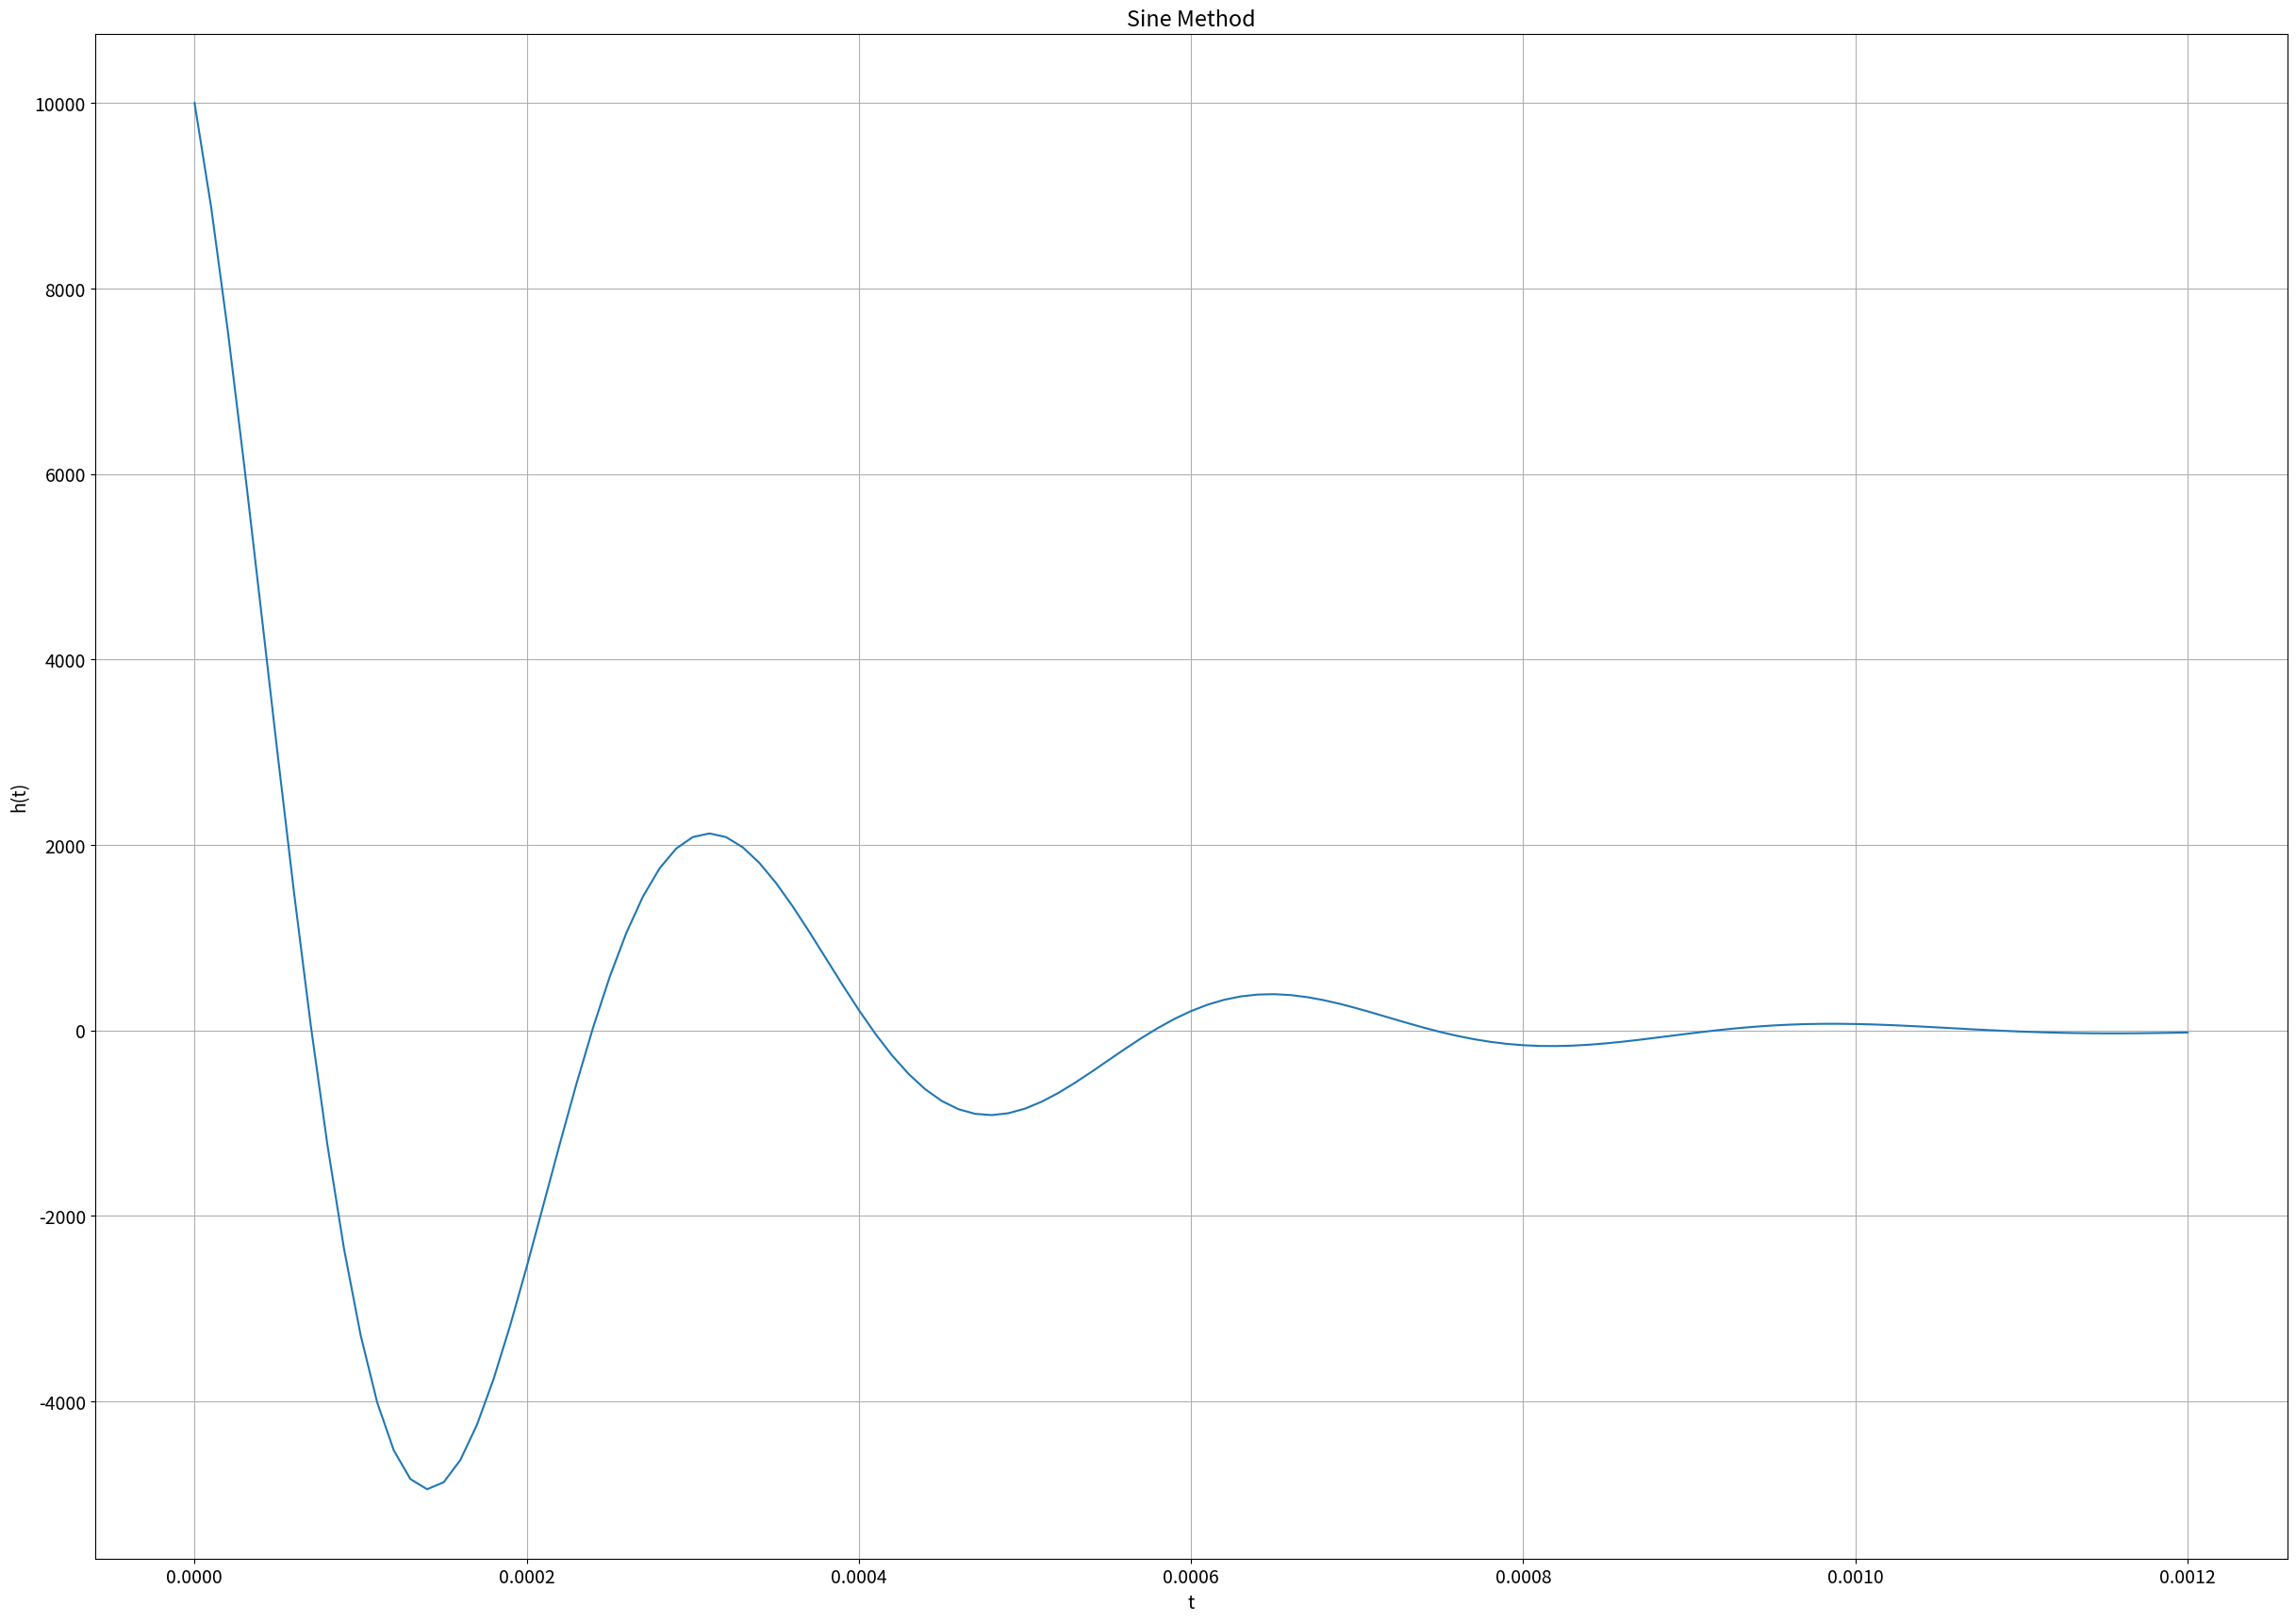
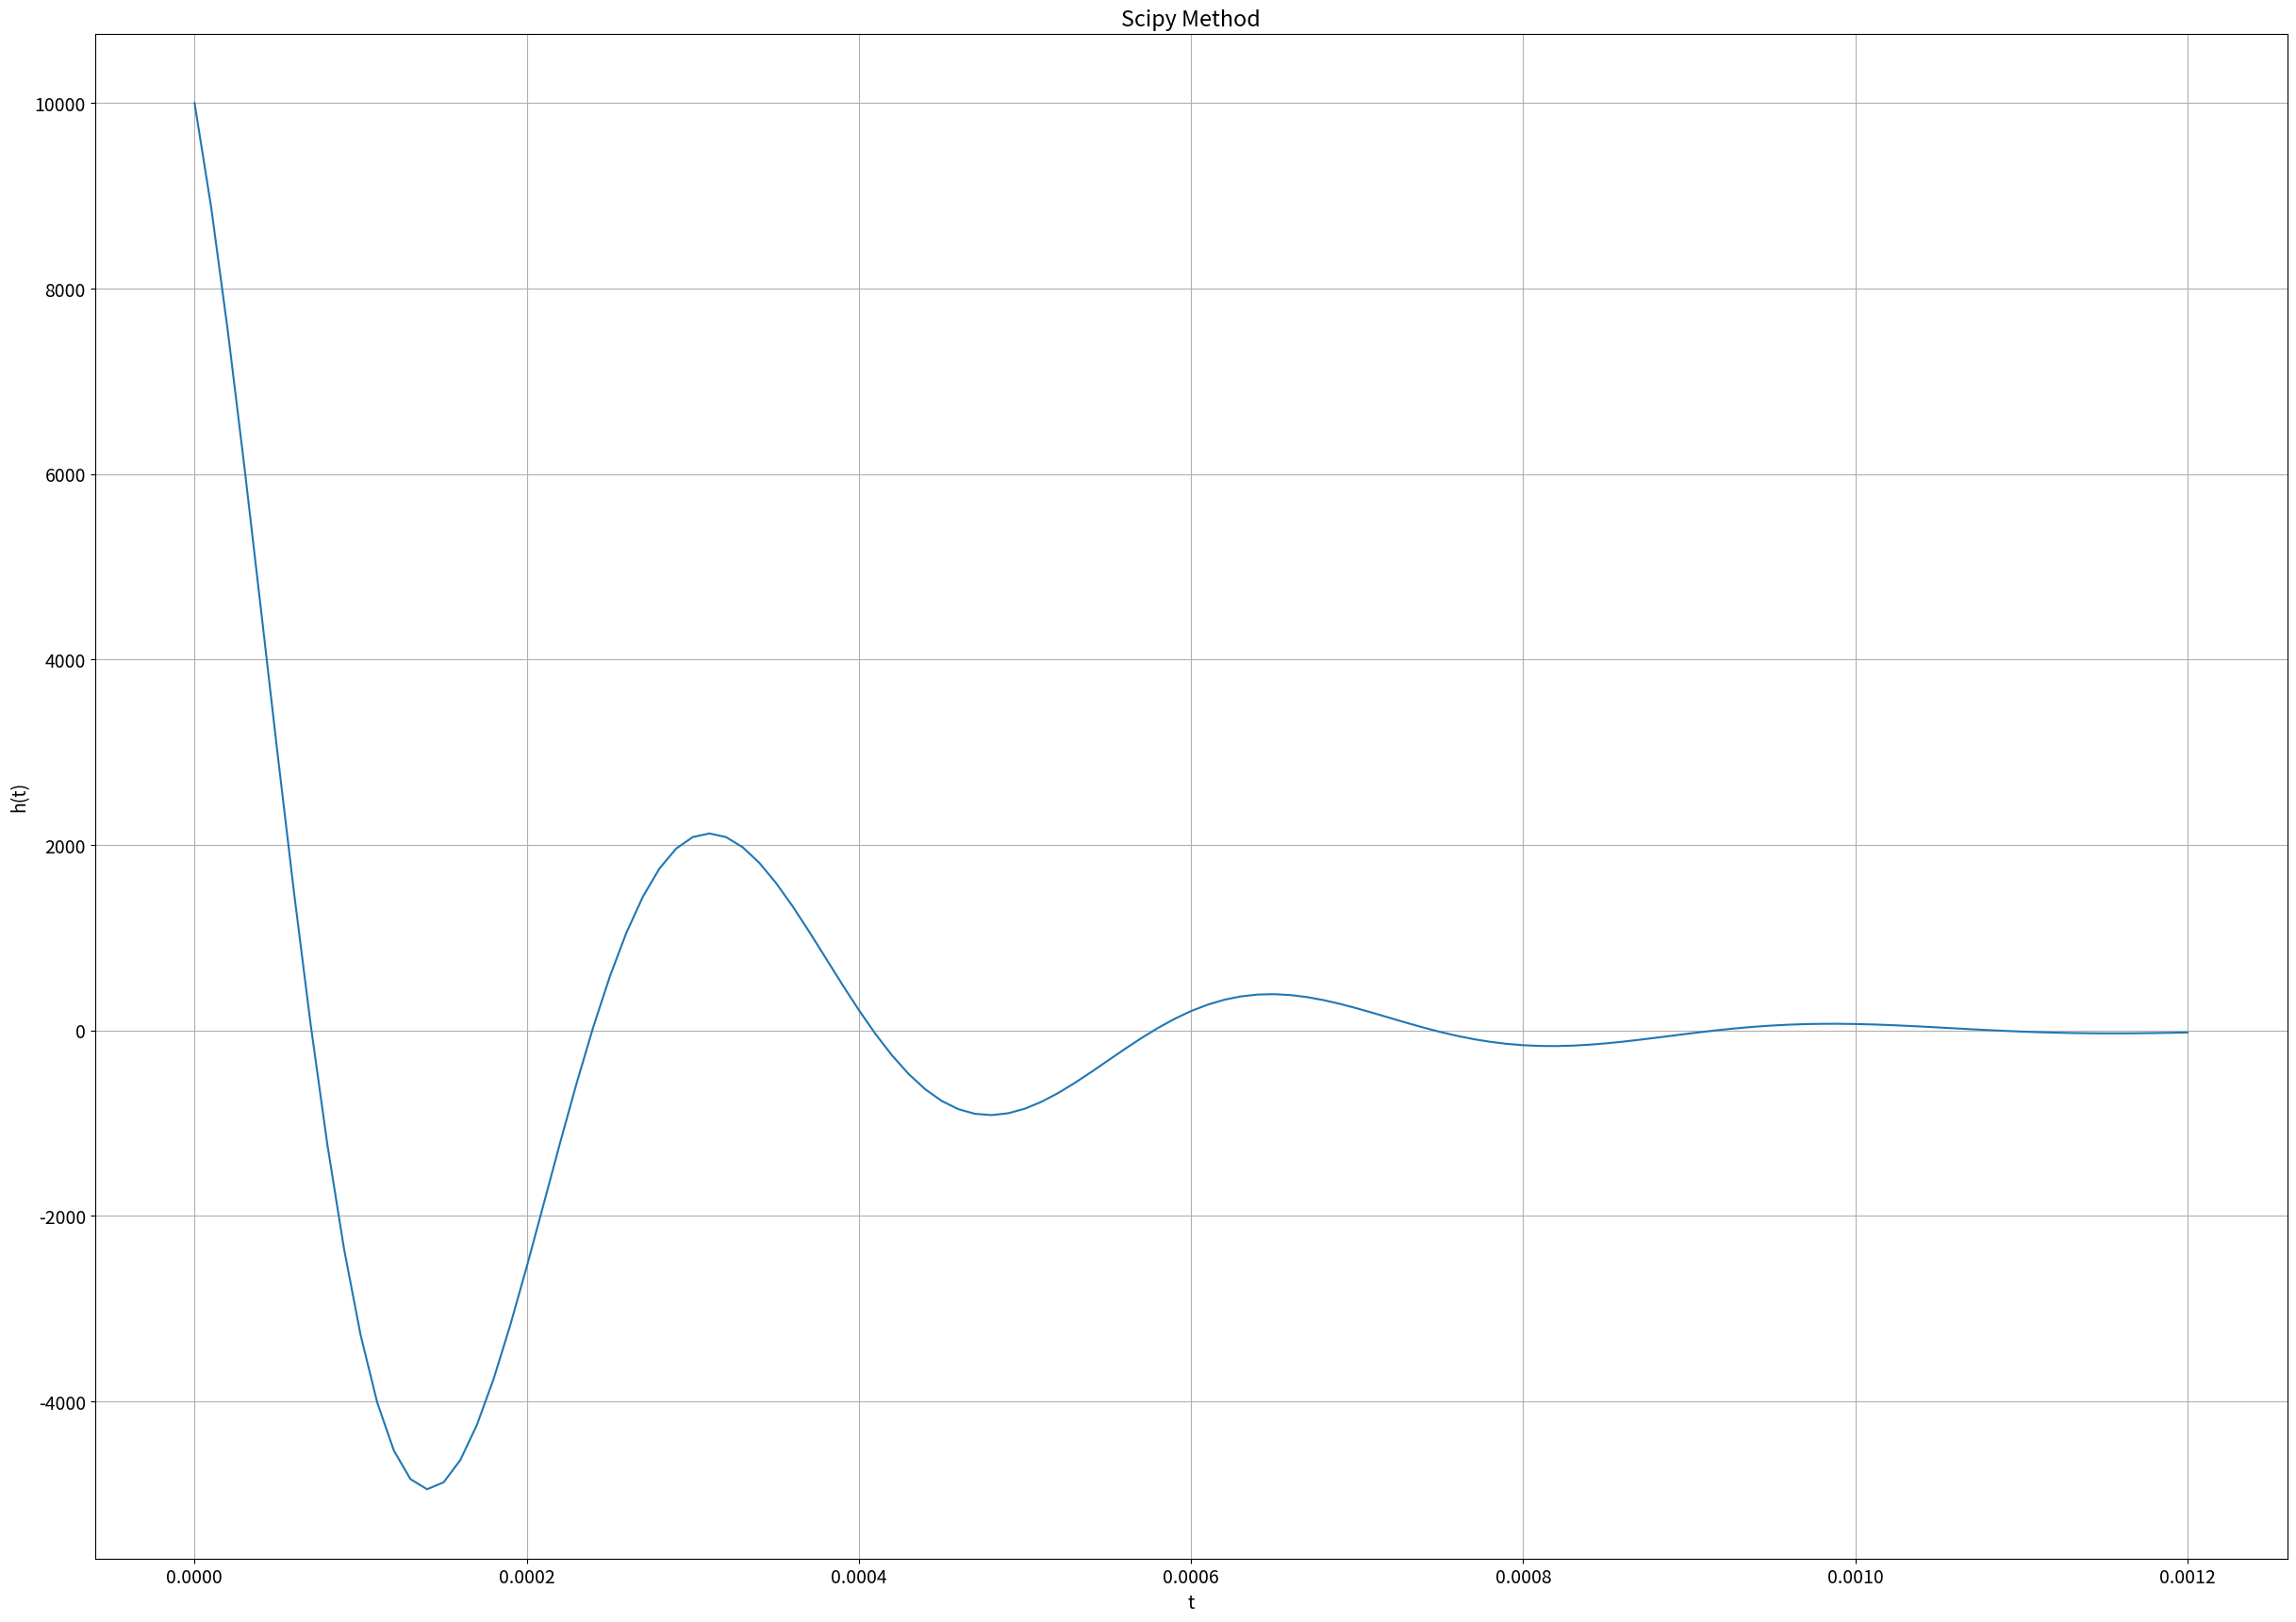
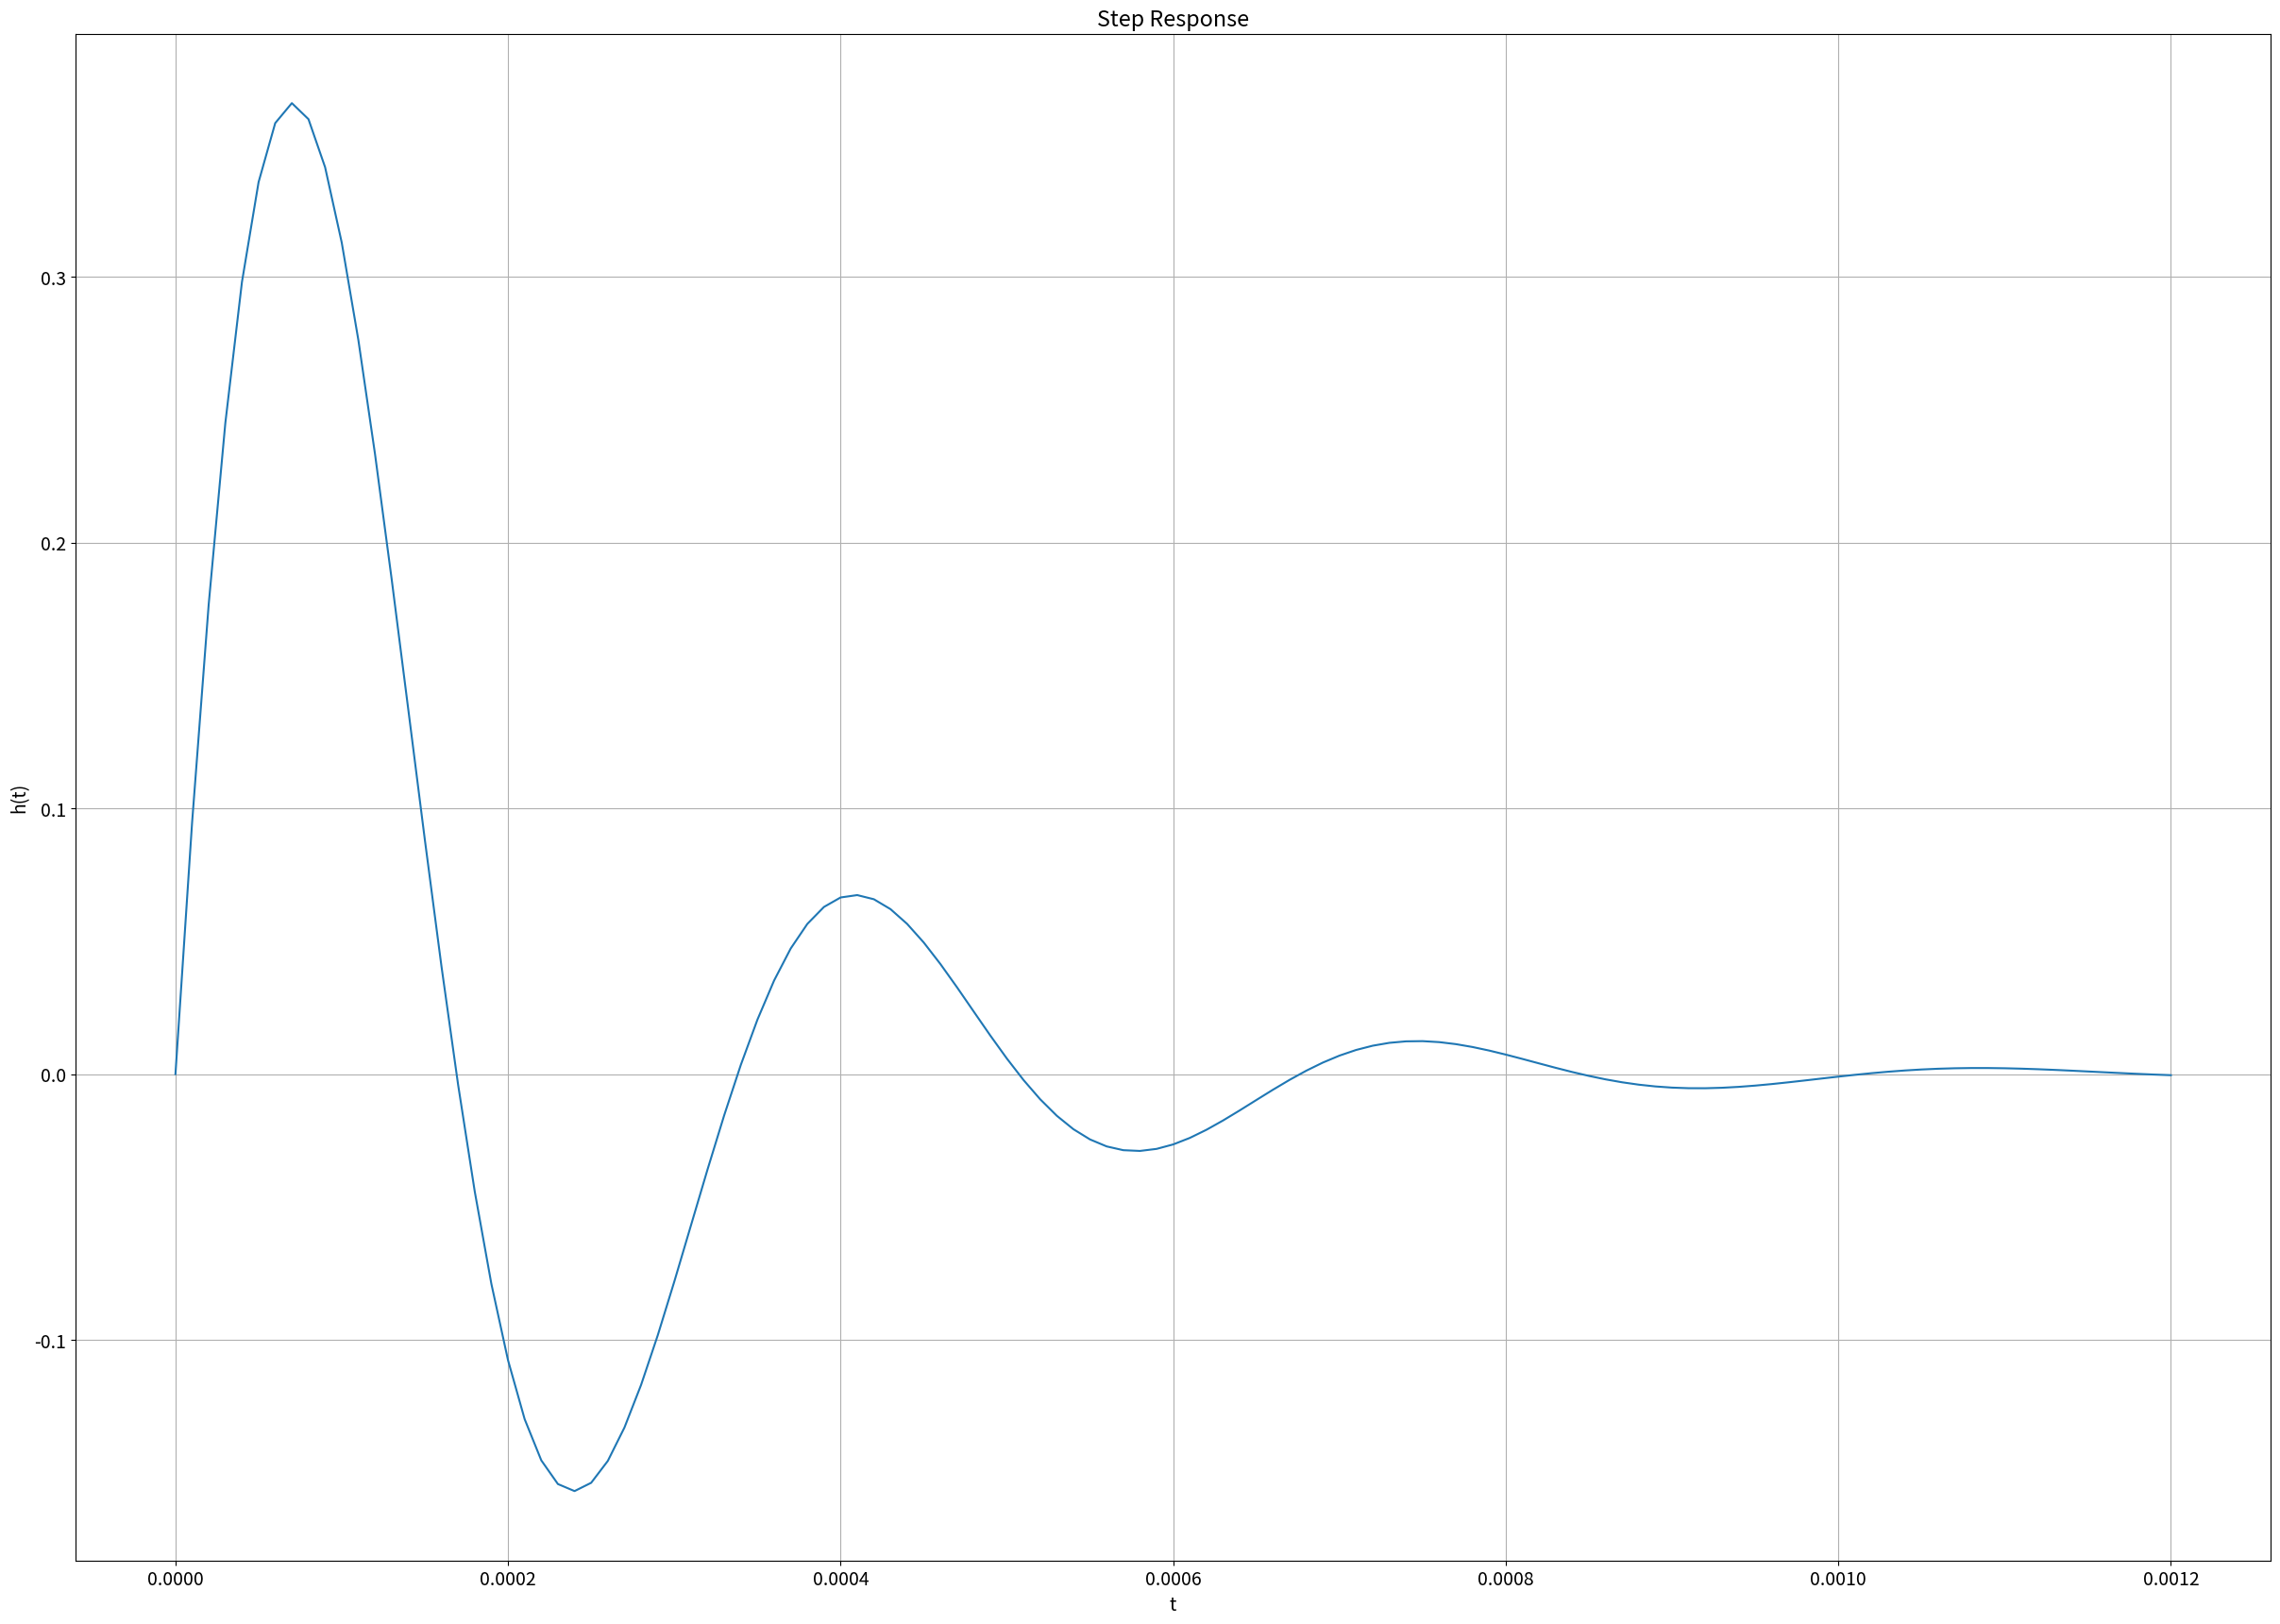

The matplotlib source for these figures, in order:
################################################################
# #
# Creed Thie #
# ECE 351-53 #
# Lab 5 #
# 2/15/2022 #
# RLC Circuit Impulse Response# 
# #
################################################################

import numpy as np
import scipy.signal as sig
import matplotlib.pyplot as plt

plt.rcParams['font.size'] = 14 # Set font size in plots

steps = 1e-5 # Define step size

# background calc functions
def u(t):
    return 1 if t >= 0 else 0
    
def r(t):
    return t if t >= 0 else 0

def convolution(f1, f2):
    Nf1 = len(f1)
    Nf2 = len(f2)
    f1Extended = np.append(f1, np.zeros((1, Nf2 - 1)))
    f2Extended = np.append(f2, np.zeros((1, Nf1 - 1)))
    #.shape means same length as f1Extended
    result = np.zeros(f1Extended.shape)
    
    for i in range(Nf2 + Nf1 - 2):
        result[i] = 0
        for j in range(Nf1):
            if (i-j+1 > 0):
                result[i] += f1Extended[j] * f2Extended[i-j+1]
    return result

# sine method substeps
def sin_method_alpha(R, L, C):
    return -1/(2*R*C)

def sin_method_omega(R, L, C):
    return 0.5 * np.sqrt((1/(R*C))**2 - 4*(1/(np.sqrt(L*C)))**2 + 0*1j)

# calculate the impulse response using Laplace transform + sine method
def h_sine_method(t, R, L, C): # The only variable sent to the function is t
    alpha = sin_method_alpha(R, L, C)
    omega = sin_method_omega(R, L, C)
    p = alpha + omega
    g = 1/(R*C)*p
    g_abs = np.abs(g)
    g_angle = np.angle(g)
    y = np.zeros(t.shape) # initialize g(t) as an array of zeros
    for i in range(len(t)): # run the loop once for[ each index of t
        y[i] = (g_abs/np.abs(omega)) * np.exp(alpha * t[i]) * np.sin(np.abs(omega) * t[i] + g_angle) * u(t[i])
    return y #send back the output stored in an array

def h_scipy_method(t, R, L, C):
    num = [0, 1/(R*C), 0]
    den = [1, 1/(R*C), (1/np.sqrt(L*C))**2]
    return sig.impulse((num, den), T = t)

def h_step_response(t, R, L, C):
    num = [0, 1/(R*C), 0]
    den = [1, 1/(R*C), (1/np.sqrt(L*C))**2]
    return sig.step((num, den), T = t)

t = np.arange(0, 0.0012 + steps, steps)
R = 1000
L = 0.027
C = 0.0000001

plt.figure(figsize = (30, 21))
y = h_sine_method(t, R, L, C)
plt.subplot(1, 1, 1)
plt.plot(t, y)
plt.grid()
plt.xlabel('t')
plt.ylabel('h(t)')
plt.title('Sine Method')
plt.show()

plt.figure(figsize = (30, 21))
t2, y = h_scipy_method(t, R, L, C)
plt.subplot(1, 1, 1)
plt.plot(t2, y)
plt.grid()
plt.xlabel('t')
plt.ylabel('h(t)')
plt.title('Scipy Method')
plt.show()

plt.figure(figsize = (30, 21))
t3, y = h_step_response(t, R, L, C)
plt.subplot(1, 1, 1)
plt.plot(t3, y)
plt.grid()
plt.xlabel('t')
plt.ylabel('h(t)')
plt.title('Step Response')
plt.show()

